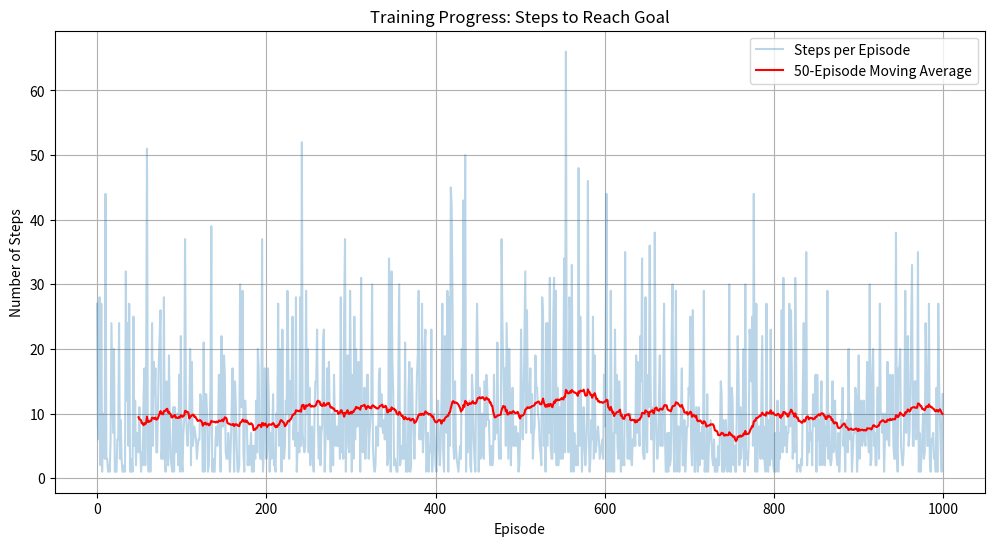

The script that saved this image:
import numpy as np
import random
import matplotlib.pyplot as plt  # --- 新增：用于绘图 ---
# --- 1. 定义环境和参数 (Setup) ---

r = np.array([
    [-1, -1, -1, 0, -1, -1, -1],  # 状态 0 (State 0) -> 3
    [-1, -1, 0, -1, -1, -1, -1],  # 状态 1 (State 1) -> 2
    [-1, 0, -1, 0, -1, 0, -1],  # 状态 2 (State 2) -> 1, 3, 5
    [0, -1, 0, -1, 0, -1, -1],  # 状态 3 (State 3) -> 0, 2, 4
    [-1, -1, -1, 0, -1, 0, 100],  # 状态 4 (State 4) -> 3, 5, 6
    [-1, -1, 0, -1, 0, -1, 100],  # 状态 5 (State 5) -> 2, 4, 6
    [-1, -1, -1, -1, 0, 0, 100]  # 状态 6 (State 6) -> 4, 5, 6 (Terminal)
])


q = np.zeros((7, 7))

gamma = 0.8

episodes = 1000
# --- 新增：用于记录训练结果 ---
steps_per_episode = [] # 记录每轮走了多少步

# --- 2. 训练阶段 (Training) ---
# 对应图片左侧的训练循环
print("--- 🤖 开始训练 ---")
for i in range(episodes):
    # 随机选择一个起始状态 (不能是终点 6)
    state = random.randint(0, 5)
    steps_this_episode = 0  # 初始化当前轮的步数 ---
    while state != 6:
        # --- 探索 (Exploration) ---
        # 1. 找出当前状态所有可能的行动 (r[state, action] >= 0)
        possible_actions = []
        for action in range(7):
            if r[state, action] >= 0:
                possible_actions.append(action)

        # 2. 随机选择一个可能的行动 (即下一个状态)
        # 这是为了探索环境
        next_state = random.choice(possible_actions)

        # --- Q值更新 (Bellman Equation) ---
        # 核心公式：Q(s, a) = R(s, a) + γ * max(Q(s', a'))
        # q[state, next_state] = r[state, next_state] + gamma * q[next_state].max()
        #
        # r[state, next_state]: 采取该行动的即时奖励
        # q[next_state].max(): 智能体在下一个状态所能获得的"未来"最大预期奖励
        # gamma * ...: 对未来奖励的折现

        q[state, next_state] = r[state, next_state] + gamma * q[next_state].max()

        # 3. 转移到下一个状态
        state = next_state
        steps_this_episode += 1  # --- 新增：步数加 1 ---
        # 安全退出：防止在早期训练中无限循环
        if steps_this_episode > 100:
            break

    steps_per_episode.append(steps_this_episode)  # --- 新增：记录本轮的总步数 ---

print("--- ✅ 训练完成 ---")
print("最终的 Q-Table (四舍五入到2位小数):")
print(np.round(q, 2))


# --- 新增：绘制训练结果图表 ---

def plot_training_results(steps_list):
    print("\n--- 📊 正在生成训练结果图表 ---")
    plt.figure(figsize=(12, 6))

    # 绘制原始的每轮步数（会很杂乱）
    plt.plot(steps_list, alpha=0.3, label='Steps per Episode')

    # 计算并绘制移动平均线（更能反映趋势）
    # 使用 50 轮的窗口计算移动平均值
    window_size = 50
    if len(steps_list) >= window_size:
        # 使用 np.convolve 计算移动平均
        moving_avg = np.convolve(steps_list, np.ones(window_size) / window_size, mode='valid')
        # 绘制移动平均线
        plt.plot(range(window_size - 1, len(steps_list)), moving_avg, color='red',
                 label=f'{window_size}-Episode Moving Average')

    plt.title('Training Progress: Steps to Reach Goal')
    plt.xlabel('Episode')
    plt.ylabel('Number of Steps')
    plt.legend()
    plt.grid(True)

    # 保存图表
    plt.savefig("training_progress.png")
    print("图表已保存为 training_progress.png")
    # 显示图表
    plt.show()


plot_training_results(steps_per_episode)

# --- 3. 测试阶段 (Testing / Exploitation) ---
# 对应图片右侧的测试代码
print("\n--- 🤖 开始测试 (从随机位置出发) ---")

# 随机选择一个起始点
state = random.randint(0, 5)
print(f"机器人初始位置于: {state}")

count = 0
path = [state]  # 记录路径

while state != 6:
    # 对应图片中的 "if count > 20" 安全检查
    count += 1
    if count > 20:
        print("测试失败：超过20步，可能陷入循环")
        break

    # --- 利用 (Exploitation) ---
    # 1. 找到当前状态下 Q 值最大的那个值
    q_max = q[state].max()

    # 2. 找到所有等于最大 Q 值的行动 (可能不止一个)
    q_max_actions = []
    for action in range(7):
        if q[state, action] == q_max:
            q_max_actions.append(action)

    # 3. 从所有最佳行动中随机选择一个
    # (图片中用了 random.randint，这里用 random.choice 更简洁，逻辑一致)
    next_state = random.choice(q_max_actions)

    print(f"机器人 goes to {next_state}.")
    path.append(next_state)
    state = next_state

if state == 6:
    print(f"🏆 成功! 机器人到达终点 6.")
    print(f"路径: {' -> '.join(map(str, path))}")

# --- 3. 测试阶段 (Testing / Exploitation) ---
# (确保这部分在前面板训练代码运行之后执行)

print("\n--- 🤖 开始测试 (从指定位置 1 出发) ---")

# --- 修改点：指定起始状态为 0 ---
state = 1
# --------------------------------

print(f"机器人初始位置于: {state}")

count = 0
path = [state]  # 记录路径

while state != 6:
    count += 1
    if count > 20:
        print("测试失败：超过20步，可能陷入循环")
        break

    # --- 利用 (Exploitation) ---
    # 1. 找到当前状态下 Q 值最大的那个值
    q_max = q[state].max()

    # 2. 找到所有等于最大 Q 值的行动 (可能不止一个)
    q_max_actions = []
    for action in range(7):
        # 确保动作是有效的 (Q > 0 或 R >= 0)
        # 并且等于最大值
        if q[state, action] == q_max and q[state, action] > 0:
            q_max_actions.append(action)

    # 如果没有找到 Q > 0 的行动（可能在训练不足时发生），则退回原始R矩阵找路
    if not q_max_actions:
        print(f" (在状态 {state} 遇到困难，根据R矩阵探索...)")
        for action in range(7):
            if r[state, action] >= 0:
                q_max_actions.append(action)
        if not q_max_actions:
            print("彻底卡住，无法移动。")
            break

    # 3. 从所有最佳行动中随机选择一个
    next_state = random.choice(q_max_actions)

    print(f"机器人 goes to {next_state}.")
    path.append(next_state)
    state = next_state

if state == 6:
    print(f"🏆 成功! 机器人到达终点 6.")
    print(f"路径: {' -> '.join(map(str, path))}")